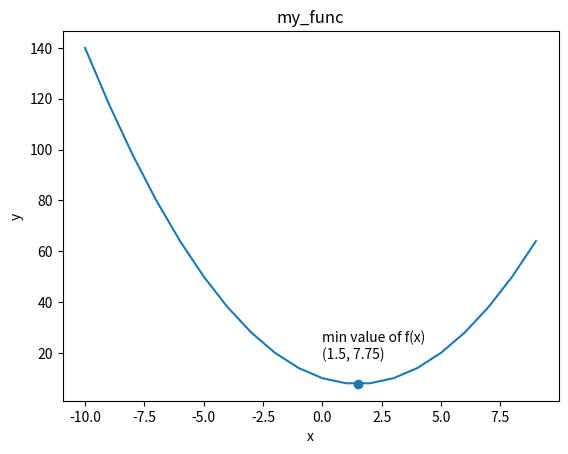

Reproduce this figure in Python.
# 2023.04.05 실습

# import math
# import numpy as np
# import matplotlib.pyplot as plt
# def linear_function(x):
#     a = 0.5
#     b = 2
#     return a*x + b
# x = np.arange(-5, 5, 0.1)
# y = linear_function(x)
# plt.plot(x, y)
# plt.xlabel('x')
# plt.ylabel('y')
# plt.title('Linear Function')
# plt.show()

# import math
# import numpy as np
# import matplotlib.pyplot as plt
# def quadratic_function(x):
#     a = 1
#     b = -1
#     c = -2
#     return a*x**2 + b*x + c
# x = np.arange(-5, 5, 0.1)
# y = quadratic_function(x)
# plt.plot(x, y)
# plt.xlabel('x')
# plt.ylabel('y')
# plt.title('Quadratic Function')
# plt.show()

# import math
# import numpy as np
# import matplotlib.pyplot as plt
# def cubic_function(x):
#     a = 4
#     b = 0
#     c = -1
#     d = -8
#     return a*x**3 + b*x**2 + c*x + d
# x = np.arange(-5, 5, 0.1)
# y = cubic_function(x)
# plt.plot(x, y)
# plt.xlabel('x')
# plt.ylabel('y')
# plt.title('Cubic Function')
# plt.show()

import math
import numpy as np
import matplotlib.pyplot as plt
def my_func(x):
    a = 1
    b = -3
    c = 10
    return a*x**2 + b*x + c
x = np.arange(-10, 10)
y = my_func(x)
plt.plot(x, y)
plt.xlabel('x')
plt.ylabel('y')
plt.scatter(1.5, my_func(1.5))
plt.text(1.5-1.5, my_func(1.5)+10, "min value of f(x)\n({}, {})".format(1.5, my_func(1.5)), fontsize=10)
plt.title('my_func')
plt.show()
